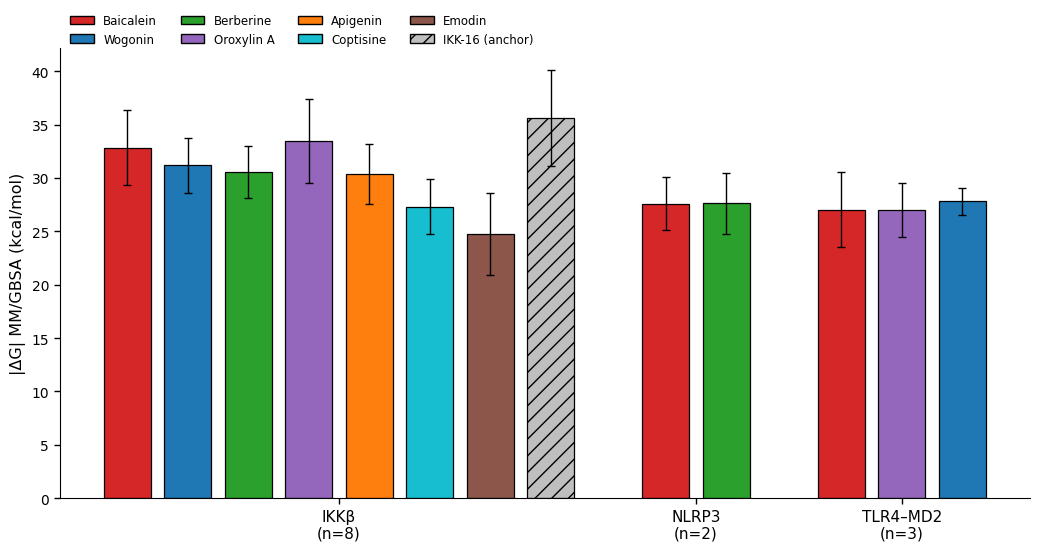

The matplotlib source for this figure:
# Public source snapshot: replace path placeholders before running.
# -*- coding: utf-8 -*-
"""表4 图化：分靶点 MM/GBSA 分组柱状图（英文，SCI 风格）
新增图：MM/GBSA binding energy by target (mean ± sample SD, n=3 trajectories)
"""
import numpy as np
import matplotlib
matplotlib.use('Agg')
import matplotlib.pyplot as plt

plt.rcParams['font.family'] = 'Arial'
plt.rcParams['axes.unicode_minus'] = False
OUT = r'<PROJECT_ROOT>\outputs'

data = {
    'IKKβ': [('Baicalein', 32.82, 3.51), ('Wogonin', 31.18, 2.59), ('Berberine', 30.57, 2.47),
             ('Oroxylin A', 33.48, 3.96), ('Apigenin', 30.41, 2.80), ('Coptisine', 27.33, 2.61),
             ('Emodin', 24.77, 3.86), ('IKK-16 (anchor)', 35.66, 4.50)],
    'NLRP3': [('Baicalein', 27.61, 2.47), ('Berberine', 27.64, 2.87)],
    'TLR4–MD2': [('Baicalein', 27.02, 3.53), ('Oroxylin A', 27.03, 2.52), ('Wogonin', 27.82, 1.25)],
}
colors = {'Baicalein': '#d62728', 'Wogonin': '#1f77b4', 'Berberine': '#2ca02c',
          'Oroxylin A': '#9467bd', 'Apigenin': '#ff7f0e', 'Coptisine': '#17becf',
          'Emodin': '#8c564b', 'IKK-16 (anchor)': '0.75'}

fig, ax = plt.subplots(figsize=(10.5, 5.6), dpi=300)
xpos = 0
xticks, xlabels = [], []
for ti, (target, rows) in enumerate(data.items()):
    start = xpos
    for name, m, s in rows:
        hatch = '//' if 'IKK-16' in name else ''
        ax.bar(xpos, m, yerr=s, capsize=3, width=0.78, color=colors[name],
               edgecolor='black', linewidth=0.9, hatch=hatch, error_kw=dict(lw=1.0))
        xpos += 1
    xticks.append((start + xpos - 1) / 2)
    xlabels.append(target + f'\n(n={len(rows)})')
    xpos += 0.9  # 靶点间距
ax.set_xticks(xticks)
ax.set_xticklabels(xlabels, fontsize=11)
ax.set_ylabel('|ΔG| MM/GBSA (kcal/mol)', fontsize=11.5)
ax.spines[['top', 'right']].set_visible(False)
ax.tick_params(direction='out', length=4, width=1)
handles = [plt.Rectangle((0, 0), 1, 1, facecolor=colors[k], edgecolor='black',
                         hatch='//' if 'IKK-16' in k else '') for k in colors]
ax.legend(handles, list(colors), fontsize=8.5, ncol=4, frameon=False,
          loc='upper left', bbox_to_anchor=(0.0, 1.10))
fig.tight_layout()
fig.savefig(OUT + r'\fig_new_mmgbsa_by_target.png', dpi=300, bbox_inches='tight',
            pad_inches=0.15, facecolor='white')
print('saved fig_new_mmgbsa_by_target.png')
